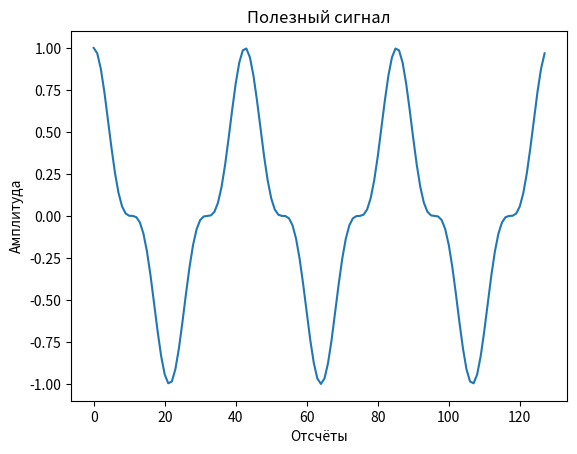
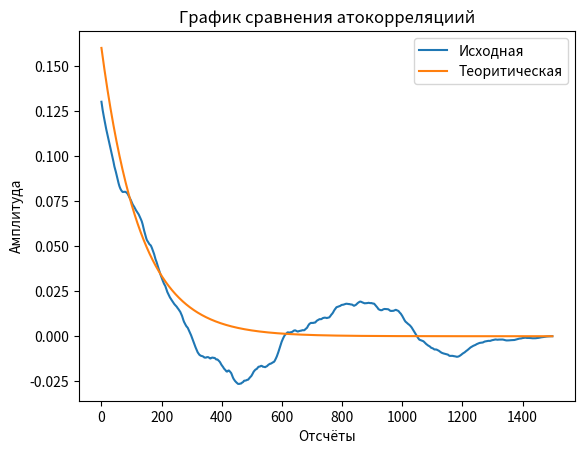
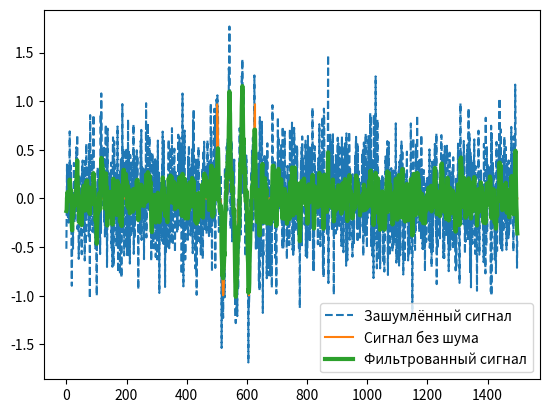
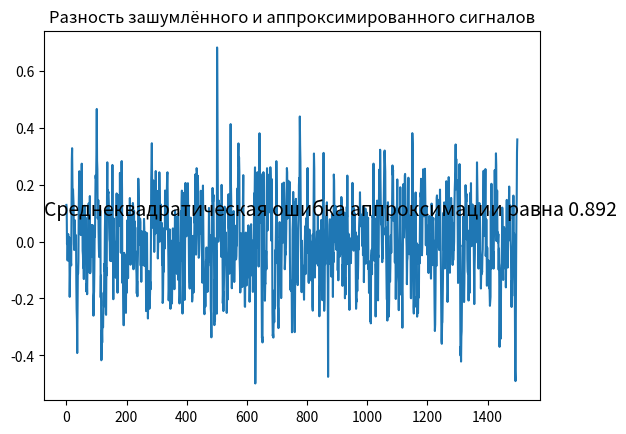
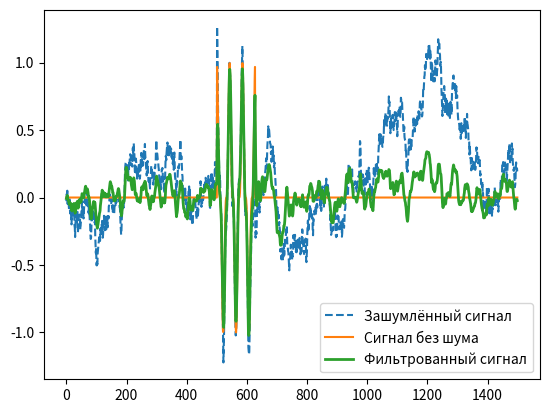
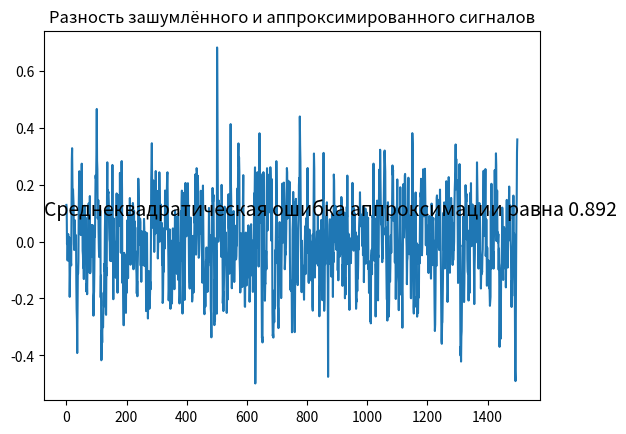

Write Python code to recreate these figures, in order.
def plot_signal_difference(exponential_signal_delta, signal_stdev):
    """
    Функция выводит график разности между сигналами и среднеквадратическую
    ошибку фильтрации

    :exponential_signal_delta: Разность сигнала
    :signal_stdev: Среднеквадратическая ошибка сигнала
    """
    import matplotlib.pyplot as plt

    fig = plt.figure()
    ax = fig.add_subplot(111)
    ax.plot(exponential_signal_delta)
    ax.set_title("Разность зашумлённого и аппроксимированного сигналов")
    ax.text(0, 0.5, "Среднеквадратическая ошибка аппроксимации равна " +
            "{}".format(round(signal_stdev, 3)), transform=ax.transAxes,
            fontsize=14)


def wiener_signal_filter(signal_length, signal_that_need_to_filter_length,
                         wiener_coefficients, noised_signal):
    """Signal filtration with wiener filter"""
    from numpy import array

    filtered_signal = []
    for number in range(0, signal_length):
        filtered_signal_step_sum = 0
        for sum_number in range(0, signal_that_need_to_filter_length):
            if number - sum_number >= 0:
                filtered_signal_step_sum += (
                    wiener_coefficients[sum_number]
                    * noised_signal[number - sum_number])
        filtered_signal.append(filtered_signal_step_sum)

    return array(filtered_signal)


def main():
    import numpy as np
    import matplotlib.pyplot as plt
    from statistics import stdev
    from numpy import exp, pi, cos

    # Set parameters for useful signal and find him
    useful_signal_length = 2**7
    signal_discretization = 1/useful_signal_length
    useful_signal_range = np.linspace(0, useful_signal_length - 1,
                                      useful_signal_length)
    #useful_signal = (
    #    cos(pi * useful_signal_range * signal_discretization /
    #        useful_signal_length)
    #    - cos(3 * pi * useful_signal_range * signal_discretization /
    #          useful_signal_length))
    useful_signal = (cos(2 * pi * useful_signal_range * 3
                     * signal_discretization))**3

    # Plot useful signal
    plt.figure()
    plt.plot(useful_signal)
    plt.title("Полезный сигнал")
    plt.xlabel("Отсчёты")
    plt.ylabel("Амплитуда")

    # Set parametrs for main signal and generate him
    main_signal_length = 1500
    shift_size = 500
    main_signal = []
    for number in range(0, main_signal_length):
        if shift_size < number and number < shift_size + useful_signal_length:
            main_signal.append(useful_signal[number - shift_size])
        else:
            main_signal.append(0)
    main_signal = np.array(main_signal)

    # Generate gaussian noise
    noise_stdev = 0.4
    gaussian_noise = np.random.normal(0, noise_stdev, main_signal_length)
    gaussian_noise_signal = main_signal + gaussian_noise

    # Generate exponential correlation function noise, which formula
    # has been taken from "Быков В.В. Цифровое моделирование в статистич
    # радиотехнике" page 104, № 1
    distribution_of_a_random_variable = 1
    exponential_operator = (
        distribution_of_a_random_variable * signal_discretization)
    noise_exp = exp(-exponential_operator)
    gaussian_noise_for_exp = np.random.normal(0, 1, main_signal_length)
    exponentional_noise = [noise_stdev * np.sqrt(1 - noise_exp**2) *
                           gaussian_noise_for_exp[number]]
    for number in range(1, main_signal_length):
        exponentional_noise.append(
                exponentional_noise[number - 1] * noise_exp
                + gaussian_noise_for_exp[number] * noise_stdev * np.sqrt(
                    1 - noise_exp**2))
    exponentional_noise = np.array(exponentional_noise)

    # Find correlation exponentional noise and theoretical correlation
    exponentional_noise_correlation = np.correlate(
        exponentional_noise, exponentional_noise, mode="full")\
        / exponentional_noise.size

    correlation_shift_range = np.linspace(0, main_signal_length,
                                          main_signal_length)
    theoretical_exponentional_noise_correlation = (
        noise_stdev**2 * np.exp(-distribution_of_a_random_variable
                                * correlation_shift_range
                                * signal_discretization))

    # Plot theoretical and practical correlation
    plt.figure()
    plt.title("График сравнения атокорреляциий")
    plt.xlabel("Отсчёты")
    plt.ylabel("Амплитуда")
    plt.plot(exponentional_noise_correlation[
        int(exponentional_noise_correlation.size//2):], label="Исходная")
    plt.plot(theoretical_exponentional_noise_correlation,
             label="Теоритическая")
    plt.legend()

    exponentional_noise_signal = main_signal + exponentional_noise

    # Find coeficients for gaussian noise signal filter
    usful_signal_correlation = []
    expected_value = sum(useful_signal) / useful_signal_length
    for number in useful_signal_range:
        usful_signal_correlation_step_sum = 0
        for sum_number in range(0, useful_signal_length - int(number)):
            usful_signal_correlation_step_sum += (((useful_signal[sum_number]
                                                    - expected_value)
                                                   * (useful_signal[
                                                       sum_number
                                                       + int(number)]
                                                      - expected_value)))
        usful_signal_correlation.append(usful_signal_correlation_step_sum
                                        / (useful_signal_length))
    usful_signal_correlation = np.array(usful_signal_correlation)

    autocorrelation_useful_signal_matrix = []
    for i in useful_signal_range:
        autocorrelation_useful_signal_matrix.append([])
        for j in useful_signal_range:
            autocorrelation_useful_signal_matrix[int(i)].append(
                usful_signal_correlation[abs(int(i) - int(j))])
    autocorrelation_useful_signal_matrix = np.array(
        autocorrelation_useful_signal_matrix)

    autocorrelation_gaussian_noise_matrix = []
    for i in useful_signal_range:
        autocorrelation_gaussian_noise_matrix.append([])
        for j in useful_signal_range:
            if i == j:
                autocorrelation_gaussian_noise_matrix[int(i)].append(
                    noise_stdev**2)
            else:
                autocorrelation_gaussian_noise_matrix[int(i)].append(0)
    autocorrelation_gaussian_noise_matrix = np.array(
        autocorrelation_gaussian_noise_matrix)

    cross_correlation_matrix = (autocorrelation_gaussian_noise_matrix
                                + autocorrelation_useful_signal_matrix)

    gaussian_noise_wiener_coefficients = (np.matmul(np.linalg.inv(
        cross_correlation_matrix), usful_signal_correlation))

    gaussian_noise_filtered_signal = wiener_signal_filter(
        main_signal_length, useful_signal_length,
        gaussian_noise_wiener_coefficients, gaussian_noise_signal)

    plt.figure()
    plt.plot(gaussian_noise_signal, '--', label="Зашумлённый сигнал")
    plt.plot(main_signal, label="Сигнал без шума")
    plt.plot(gaussian_noise_filtered_signal, label="Фильтрованный сигнал",
             linewidth=3)
    plt.legend()

    exponential_signal_delta = main_signal - gaussian_noise_filtered_signal
    exponential_signal_stdev = (stdev(exponential_signal_delta)
                                / stdev(main_signal))
    plot_signal_difference(exponential_signal_delta, exponential_signal_stdev)

    # Find coeficients for filter signal with exponential noise
    autocorrelation_exponential_noise_matrix = []
    for i in useful_signal_range:
        autocorrelation_exponential_noise_matrix.append([])
        for j in useful_signal_range:
            if i == j:
                autocorrelation_exponential_noise_matrix[int(i)].append(
                    noise_stdev**2 * noise_exp)
            else:
                autocorrelation_exponential_noise_matrix[int(i)].append(0)
    autocorrelation_exponential_noise_matrix = np.array(
        autocorrelation_exponential_noise_matrix)

    cross_correlation_matrix = (autocorrelation_exponential_noise_matrix
                                + autocorrelation_useful_signal_matrix)

    exponential_noise_wiener_coefficients = (np.matmul(np.linalg.inv(
        cross_correlation_matrix), usful_signal_correlation))

    exponentional_noise_filtered_signal = wiener_signal_filter(
        main_signal_length, useful_signal_length,
        exponential_noise_wiener_coefficients, exponentional_noise_signal)

    plt.figure()
    plt.plot(exponentional_noise_signal, '--', label="Зашумлённый сигнал")
    plt.plot(main_signal, label="Сигнал без шума")
    plt.plot(exponentional_noise_filtered_signal, label="Фильтрованный сигнал",
             linewidth=2)
    plt.legend()

    exponential_signal_delta = main_signal - gaussian_noise_filtered_signal
    exponential_signal_stdev = (stdev(exponential_signal_delta)
                                / stdev(main_signal))
    plot_signal_difference(exponential_signal_delta, exponential_signal_stdev)

    plt.show()


if __name__ == "__main__":
    main()
